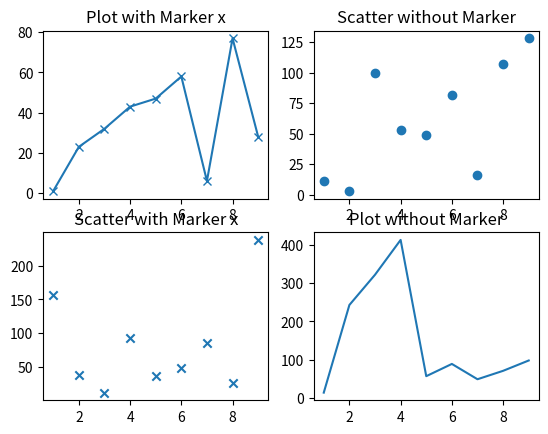

Recreate this plot in Python.
# -*- coding: utf-8 -*-
"""
Created on Mon Apr 11 16:52:21 2022

This file shows the difference between scatter plots and line plots

[redacted]
"""

from matplotlib import pyplot as plt

#Close previous figures if any is open
plt.close('all')
data_x = [1,2,3,4,5,6,7,8,9]

#Line Plots and Scatter Plots
fig, axes = plt.subplots(2,2)
# axes is a multidimensional numpy array
ax = axes[0][0]
data_y = [1,23,32,43,47,58,6,77,28]
ax.plot(data_x,data_y,marker = 'x')
ax.set_title("Plot with Marker x")


ax = axes[0][1]
data_y = [11,3,100,53,49,82,16,107,128]
ax.scatter(data_x,data_y)
ax.set_title("Scatter without Marker")

ax = axes[1][0]
data_y = [156,38,12,93,37,48,86,27,238]
ax.scatter(data_x,data_y, marker = 'x')
ax.set_title("Scatter with Marker x")

ax = axes[1][1]
data_y = [14,243,322,413,57,89,49,71,98]
ax.plot(data_x,data_y)
ax.set_title("Plot without Marker")
